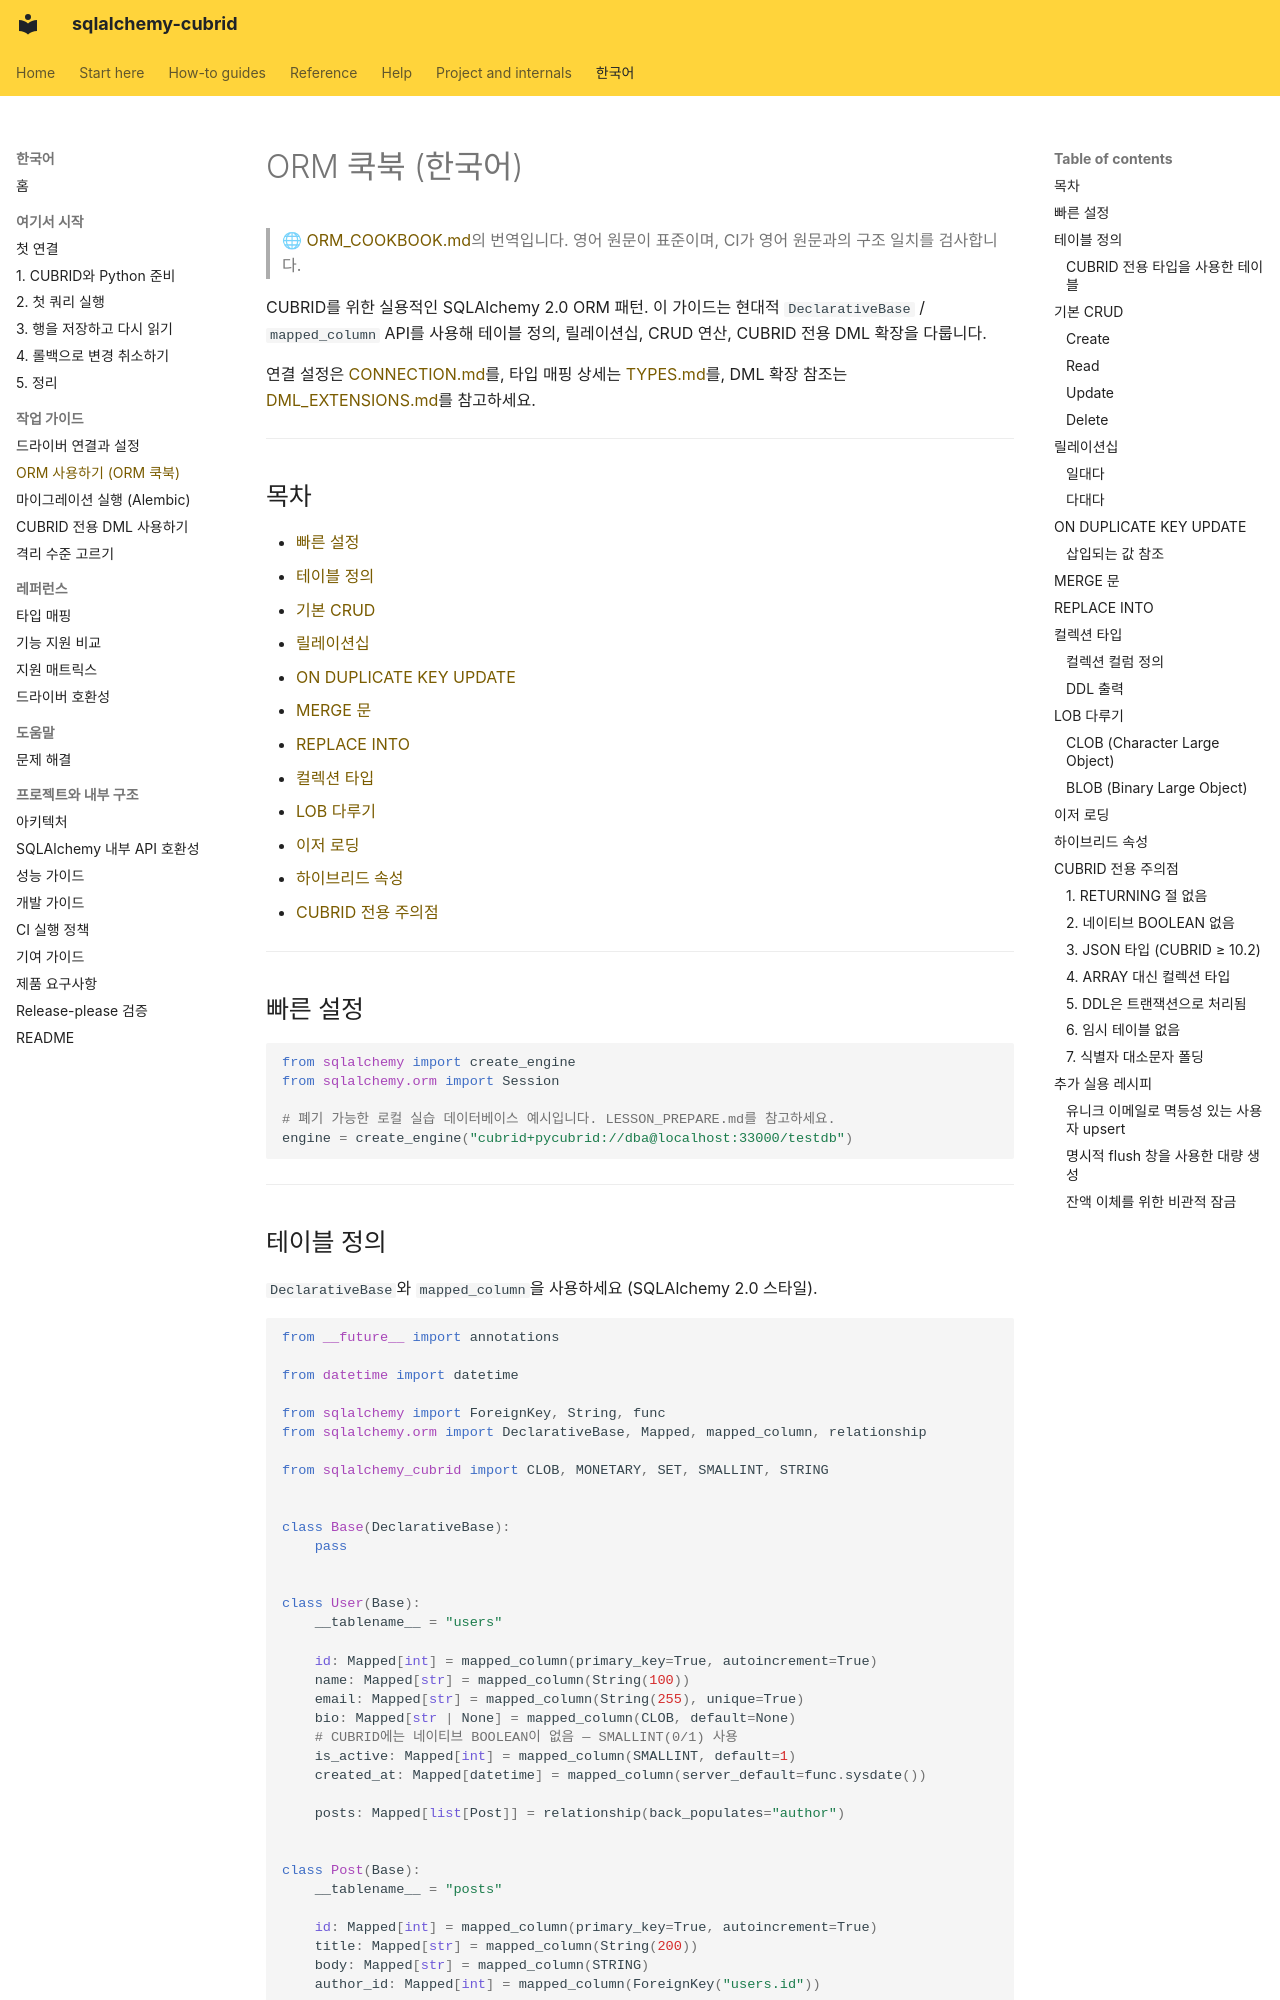

repository: cubrid-lab/sqlalchemy-cubrid · page: ko/ORM_COOKBOOK/index.html · generator: mkdocs

# ORM 쿡북 (한국어)

> 🌐 [ORM_COOKBOOK.md](https://github.com/cubrid-lab/sqlalchemy-cubrid/blob/main/docs/ORM_COOKBOOK.md)의 번역입니다. 영어 원문이 표준이며, CI가 영어 원문과의 구조 일치를 검사합니다.

CUBRID를 위한 실용적인 SQLAlchemy 2.0 ORM 패턴. 이 가이드는 현대적 `DeclarativeBase` / `mapped_column` API를 사용해 테이블 정의, 릴레이션십, CRUD 연산, CUBRID 전용 DML 확장을 다룹니다.

연결 설정은 [CONNECTION.md](CONNECTION.md)를, 타입 매핑 상세는 [TYPES.md](TYPES.md)를, DML 확장 참조는 [DML_EXTENSIONS.md](DML_EXTENSIONS.md)를 참고하세요.

---

## 목차

- [빠른 설정](#빠른-설정)
- [테이블 정의](#테이블-정의)
- [기본 CRUD](#기본-crud)
- [릴레이션십](#릴레이션십)
- [ON DUPLICATE KEY UPDATE](#on-duplicate-key-update)
- [MERGE 문](#merge-문)
- [REPLACE INTO](#replace-into)
- [컬렉션 타입](#컬렉션-타입)
- [LOB 다루기](#lob-다루기)
- [이저 로딩](#이저-로딩)
- [하이브리드 속성](#하이브리드-속성)
- [CUBRID 전용 주의점](#cubrid-전용-주의점)

---

## 빠른 설정

```python
from sqlalchemy import create_engine
from sqlalchemy.orm import Session

# 폐기 가능한 로컬 실습 데이터베이스 예시입니다. LESSON_PREPARE.md를 참고하세요.
engine = create_engine("cubrid+pycubrid://dba@localhost:33000/testdb")
```

---
